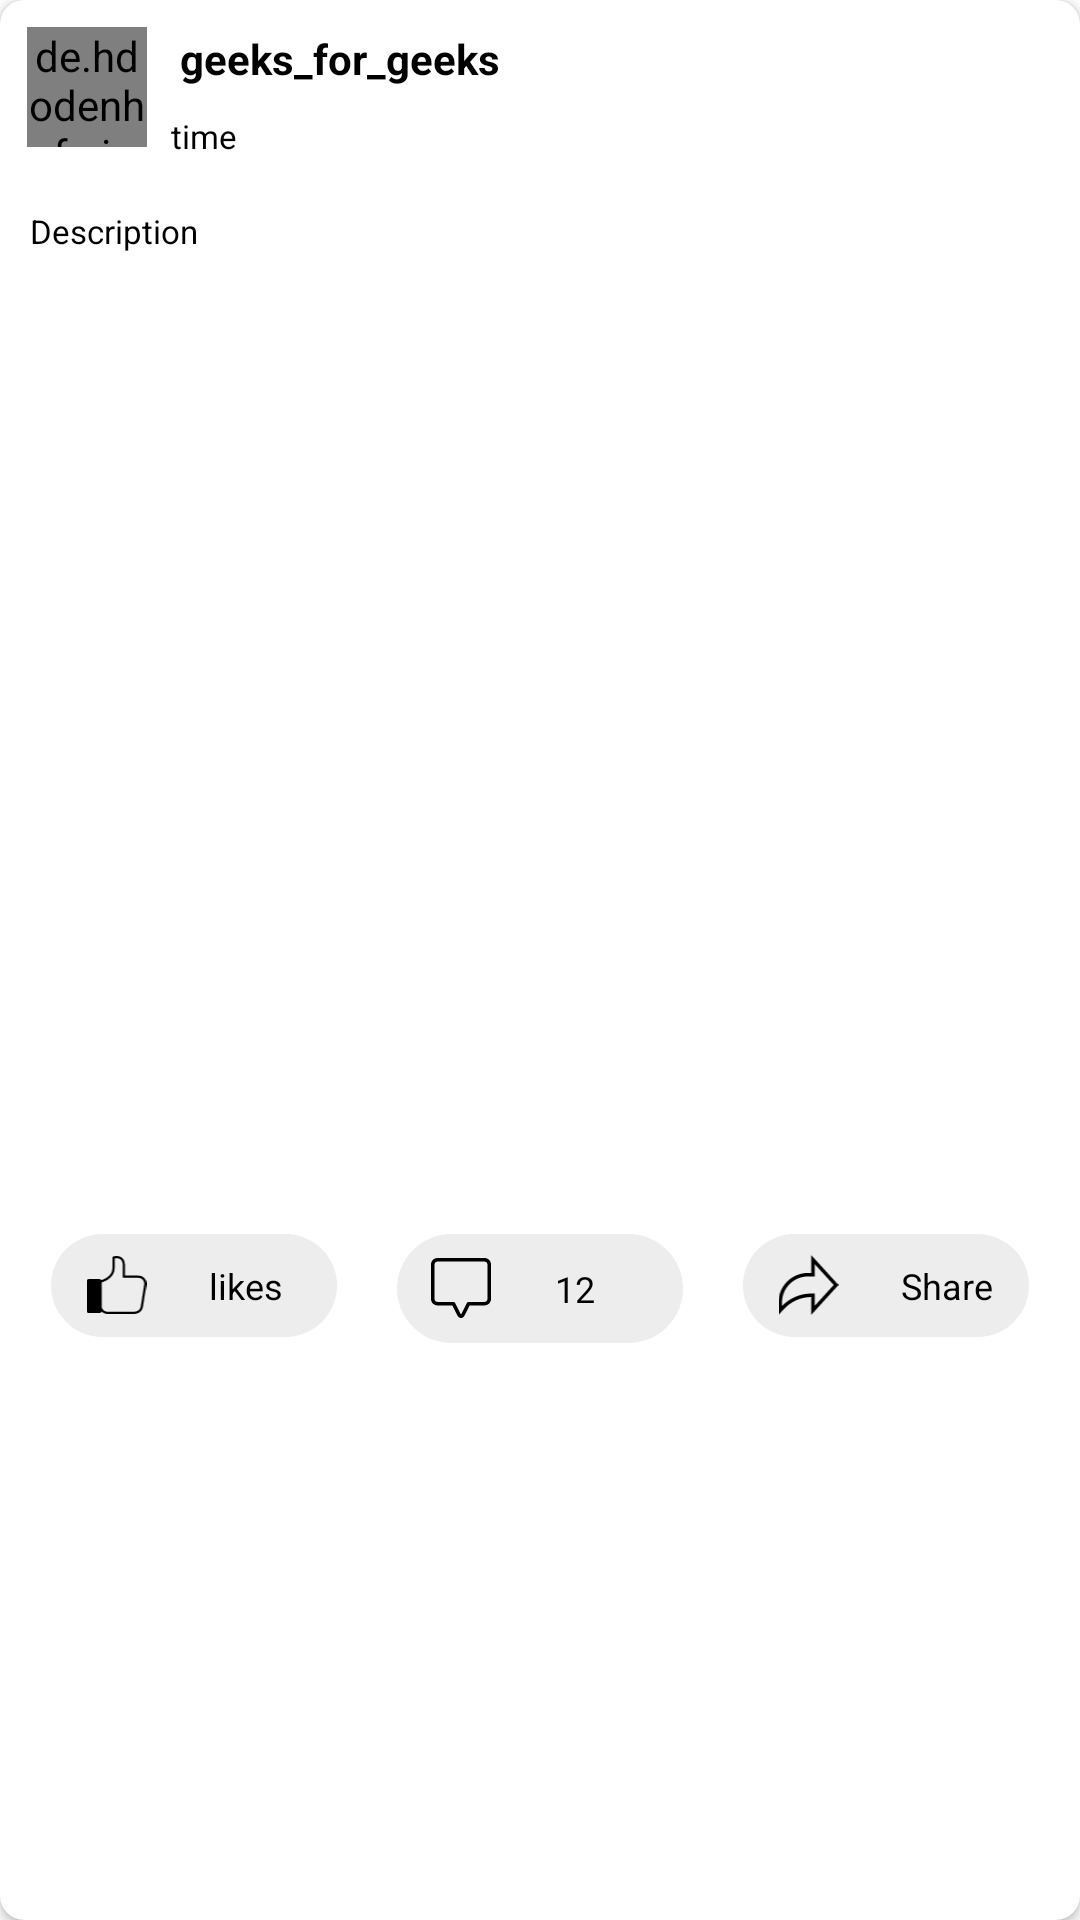

Here is an Android app screen rendered from its layout file. Give the layout XML and the strings, colors and styles it references.
<!-- AndroidManifest.xml: application theme Theme.Instagram -->
<!-- res/layout/facebook_feed_rv_item.xml -->
<?xml version="1.0" encoding="utf-8"?>
<androidx.cardview.widget.CardView xmlns:android="http://schemas.android.com/apk/res/android"
    xmlns:app="http://schemas.android.com/apk/res-auto"
    android:layout_width="match_parent"
    android:layout_height="wrap_content"
    android:layout_margin="8dp"
    android:elevation="8dp"
    app:cardCornerRadius="8dp">

    <RelativeLayout
        android:layout_width="match_parent"
        android:layout_height="wrap_content">

        <LinearLayout
            android:id="@+id/idLLTopBar"
            android:layout_width="match_parent"
            android:layout_height="wrap_content"
            android:orientation="horizontal"
            android:padding="4dp">
            

            <de.hdodenhof.circleimageview.CircleImageView
                android:id="@+id/idCVAuthor"
                android:layout_width="40dp"
                android:layout_height="40dp"
                android:layout_margin="5dp" />

            <LinearLayout
                android:layout_width="match_parent"
                android:layout_height="wrap_content"
                android:layout_gravity="center"
                android:orientation="vertical">
                
                <TextView
                    android:id="@+id/idTVAuthorName"
                    android:layout_width="match_parent"
                    android:layout_height="wrap_content"
                    android:layout_margin="3dp"
                    android:padding="3dp"
                    android:text="geeks_for_geeks"
                    android:textColor="@color/black"
                    android:textStyle="bold" />

                
                <TextView
                    android:id="@+id/idTVTime"
                    android:layout_width="match_parent"
                    android:layout_height="wrap_content"
                    android:padding="3dp"
                    android:text="time"
                    android:textColor="@color/black"
                    android:textSize="11sp" />


            </LinearLayout>

        </LinearLayout>


        
        <TextView
            android:id="@+id/idTVDescription"
            android:layout_width="match_parent"
            android:layout_height="wrap_content"
            android:layout_below="@id/idLLTopBar"
            android:layout_margin="5dp"
            android:padding="5dp"
            android:text="Description"
            android:textColor="@color/black"
            android:textSize="11sp" />


        
        <ImageView
            android:id="@+id/idIVPost"
            android:layout_width="match_parent"
            android:layout_height="300dp"
            android:layout_below="@id/idTVDescription"
            android:adjustViewBounds="true"
            android:scaleType="fitCenter" />

        
        <LinearLayout
            android:layout_width="match_parent"
            android:layout_height="wrap_content"
            android:layout_below="@id/idIVPost"
            android:layout_margin="5dp"
            android:orientation="horizontal"
            android:padding="2dp"
            android:weightSum="3">

            <LinearLayout
                android:layout_width="0dp"
                android:layout_height="wrap_content"
                android:layout_margin="10dp"
                android:layout_weight="1"
                android:background="@drawable/background_drawable"
                android:orientation="horizontal"
                android:weightSum="2">

                <ImageView
                    android:layout_width="0dp"
                    android:layout_height="wrap_content"
                    android:layout_gravity="center"
                    android:layout_weight="1"
                    android:src="@drawable/ic_like" />

                <TextView
                    android:id="@+id/idTVLikes"
                    android:layout_width="0dp"
                    android:layout_height="wrap_content"
                    android:layout_gravity="center"
                    android:layout_margin="4dp"
                    android:layout_weight="1"
                    android:background="@drawable/background_drawable"
                    android:drawablePadding="3dp"
                    android:padding="5dp"
                    android:text="likes"
                    android:textColor="@color/black"
                    android:textSize="12sp" />


            </LinearLayout>

            <LinearLayout
                android:layout_width="0dp"
                android:layout_height="wrap_content"
                android:layout_margin="10dp"
                android:layout_weight="1"
                android:background="@drawable/background_drawable"
                android:orientation="horizontal"
                android:weightSum="2">

                <ImageView
                    android:layout_width="0dp"
                    android:layout_height="wrap_content"
                    android:layout_gravity="center"
                    android:layout_weight="1"
                    android:src="@drawable/ic_comment" />


                <TextView
                    android:id="@+id/idTVComments"
                    android:layout_width="0dp"
                    android:layout_height="wrap_content"
                    android:layout_gravity="center"
                    android:layout_margin="5dp"
                    android:layout_weight="1"
                    android:drawablePadding="3dp"
                    android:padding="5dp"
                    android:text="12"
                    android:textColor="@color/black"
                    android:textSize="12sp" />
            </LinearLayout>

            <LinearLayout
                android:layout_width="0dp"
                android:layout_height="wrap_content"
                android:layout_margin="10dp"
                android:layout_weight="1"
                android:id="@+id/idLLShare"
                android:background="@drawable/background_drawable"
                android:orientation="horizontal"
                android:weightSum="2">

                <ImageView
                    android:layout_width="0dp"
                    android:layout_height="wrap_content"
                    android:layout_gravity="center"
                    android:layout_weight="1"
                    android:src="@drawable/ic_share" />


                <TextView
                    android:id="@+id/idTVShare"
                    android:layout_width="0dp"
                    android:layout_height="wrap_content"
                    android:layout_gravity="center"
                    android:layout_margin="4dp"
                    android:layout_weight="1"
                    android:background="@drawable/background_drawable"
                    android:drawablePadding="3dp"
                    android:padding="5dp"
                    android:text="Share"
                    android:textColor="@color/black"
                    android:textSize="12sp" />

            </LinearLayout>

        </LinearLayout>


    </RelativeLayout>


</androidx.cardview.widget.CardView>
<!-- resources referenced by this layout -->
<resources>
  <!-- drawable background_drawable (drawable) -->
  <?xml version="1.0" encoding="utf-8"?>
  <shape xmlns:android="http://schemas.android.com/apk/res/android"
      android:shape="rectangle">
      
      <corners android:radius="20dp" />
      
      <solid android:color="#EDEDED" />
  
  </shape>
  <!-- drawable ic_comment (drawable) -->
  <vector android:height="20dp" android:viewportHeight="512"
      android:viewportWidth="512" android:width="20dp" xmlns:android="http://schemas.android.com/apk/res/android">
      <path android:fillColor="#FF000000" android:pathData="m456.836,0h-401.668c-30.422,0 -55.168,24.746 -55.168,55.168v294.238c0,30.418 24.746,55.164 55.168,55.164h127.297l42.156,84.316c7.344,14.688 18.781,23.113 31.379,23.113s24.035,-8.426 31.379,-23.113l42.16,-84.316h127.297c30.418,0 55.164,-24.746 55.164,-55.164v-294.238c0,-30.422 -24.746,-55.168 -55.164,-55.168zM482,349.406c0,13.875 -11.289,25.164 -25.164,25.164h-136.566c-5.684,0 -10.875,3.211 -13.418,8.293l-46.305,92.605c-1.867,3.734 -3.621,5.57 -4.547,6.273 -0.926,-0.703 -2.68,-2.539 -4.547,-6.273l-46.305,-92.605c-2.539,-5.082 -7.734,-8.293 -13.414,-8.293h-136.566c-13.879,0 -25.168,-11.289 -25.168,-25.164v-294.238c0,-13.879 11.289,-25.168 25.168,-25.168h401.668c13.875,0 25.164,11.289 25.164,25.168zM482,349.406"/>
  </vector>
  <!-- drawable ic_like (drawable) -->
  <vector android:height="20dp" android:viewportHeight="485.027"
      android:viewportWidth="485.027" android:width="20dp" xmlns:android="http://schemas.android.com/apk/res/android">
      <path android:fillColor="#FF000000" android:pathData="M109.4,459.991H13c-2.1,0 -3.9,-1.8 -3.9,-3.9v-248.4c0,-2.1 1.8,-3.9 3.9,-3.9h96.4c2.1,0 3.9,1.8 3.9,3.9v248.4C113.3,458.191 111.6,459.991 109.4,459.991z"/>
      <path android:fillColor="#FF000000" android:pathData="M284.6,20.391c-28.2,-20.7 -67.2,-8.8 -68.8,-8.3c-3.8,1.2 -6.3,4.7 -6.3,8.6v85.8c0,29.1 -13.8,53.7 -41.1,73.2c-21.1,15.1 -42.7,21.3 -42.9,21.4c-0.2,0 -0.3,0.1 -0.5,0.2l-5.1,1.7c-3,-4.9 -8.3,-8.2 -14.5,-8.2H16.9c-9.3,0 -16.9,7.6 -16.9,16.9v240.5c0,9.3 7.6,16.9 16.9,16.9h88.6c8,0 14.7,-5.6 16.4,-13c11.9,12.7 28.8,20.7 47.6,20.7h209.8c44.6,0 73.1,-23.3 78.1,-64l26.8,-170.2c3.9,-24.7 -6.2,-49.7 -25.8,-63.7c-11.1,-8 -24.2,-12.2 -37.9,-12.2H311.4v-79.6C311.4,55.891 302.4,33.491 284.6,20.391zM104.2,450.891H18.1v-238h86.1V450.891zM420.5,184.791c9.9,0 19.3,3 27.3,8.8c14,10.1 21.3,28.2 18.4,46.2l-26.7,170.3c0,0.1 0,0.2 0,0.3c-4.9,39.8 -35.4,48.2 -60.2,48.2H169.5c-26,0 -47.1,-21.1 -47.1,-47.1v-190.2l8.3,-2.8c2.9,-0.8 25.2,-7.6 47.8,-23.7c32.1,-22.8 49.1,-53.3 49.1,-88.2v-78.6c10.4,-2 31.3,-4 46.4,7.1c12.8,9.4 19.3,26.9 19.3,52v88.7c0,5 4.1,9.1 9.1,9.1h118.1V184.791z"/>
  </vector>
  <!-- drawable ic_share (drawable) -->
  <vector android:height="20.000002dp" android:viewportHeight="512.00006"
      android:viewportWidth="512" android:width="20dp" xmlns:android="http://schemas.android.com/apk/res/android">
      <path android:fillColor="#FF000000" android:pathData="m511.824,255.863 l-233.336,-255.863v153.266h-27.105c-67.145,0 -130.273,26.148 -177.754,73.629 -47.48,47.48 -73.629,110.609 -73.629,177.758v107.348l44.781,-49.066c59.902,-65.629 144.934,-103.594 233.707,-104.457v153.254zM30.004,434.867v-30.215c0,-59.133 23.027,-114.73 64.84,-156.543s97.406,-64.84 156.539,-64.84h57.105v-105.844l162.734,178.438 -162.734,178.441v-105.844h-26.918c-94.703,0 -185.773,38.652 -251.566,106.406zM30.004,434.867"/>
  </vector>
  <style name="Theme.Instagram" parent="Theme.MaterialComponents.DayNight.DarkActionBar">
          
          <item name="colorPrimary">@color/purple_500</item>
          <item name="colorPrimaryVariant">@color/purple_700</item>
          <item name="colorOnPrimary">@color/white</item>
          
          <item name="colorSecondary">@color/teal_200</item>
          <item name="colorSecondaryVariant">@color/teal_700</item>
          <item name="colorOnSecondary">@color/black</item>
          
          <item name="android:statusBarColor" tools:targetApi="l">?attr/colorPrimaryVariant</item>
          
      </style>
  <!-- not gathered from this repository: default colours our renderer supplied (Android Studio template values) -->
  <color name="purple_500">#FF6200EE</color>
  <color name="purple_700">#FF3700B3</color>
  <color name="teal_200">#FF03DAC5</color>
  <color name="teal_700">#FF018786</color>
  <color name="black">#FF000000</color>
  <color name="white">#FFFFFFFF</color>
</resources>
